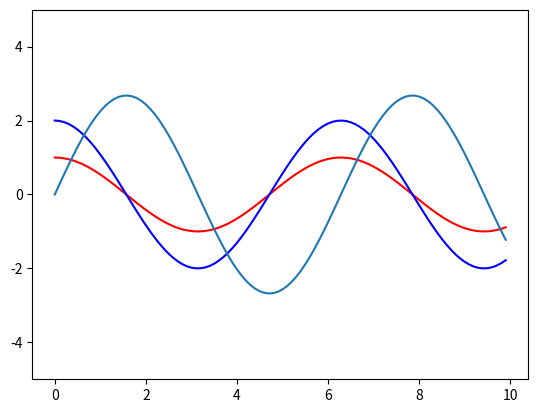

This figure's Python source:
import numpy as np
import matplotlib.pyplot as plt

x = np.arange(0, 10, 0.1)
b = np.cos(x)
y = np.sin(x)

plt.ion()  # interactive mode on
ax = plt.gca()
ax.plot(x, b, 'r')  # the first curve
ax.plot(x, 2*b, 'b')  # thes second curve
line, = ax.plot(x, y)  # the third curve and its return values
ax.set_ylim([-5, 5])

# line.set_ydata(3*y)
# plt.draw()
# plt.show()

for i in np.arange(100):
    line.set_ydata(y)
    plt.draw()
    y = y*1.01
    plt.pause(0.1)
